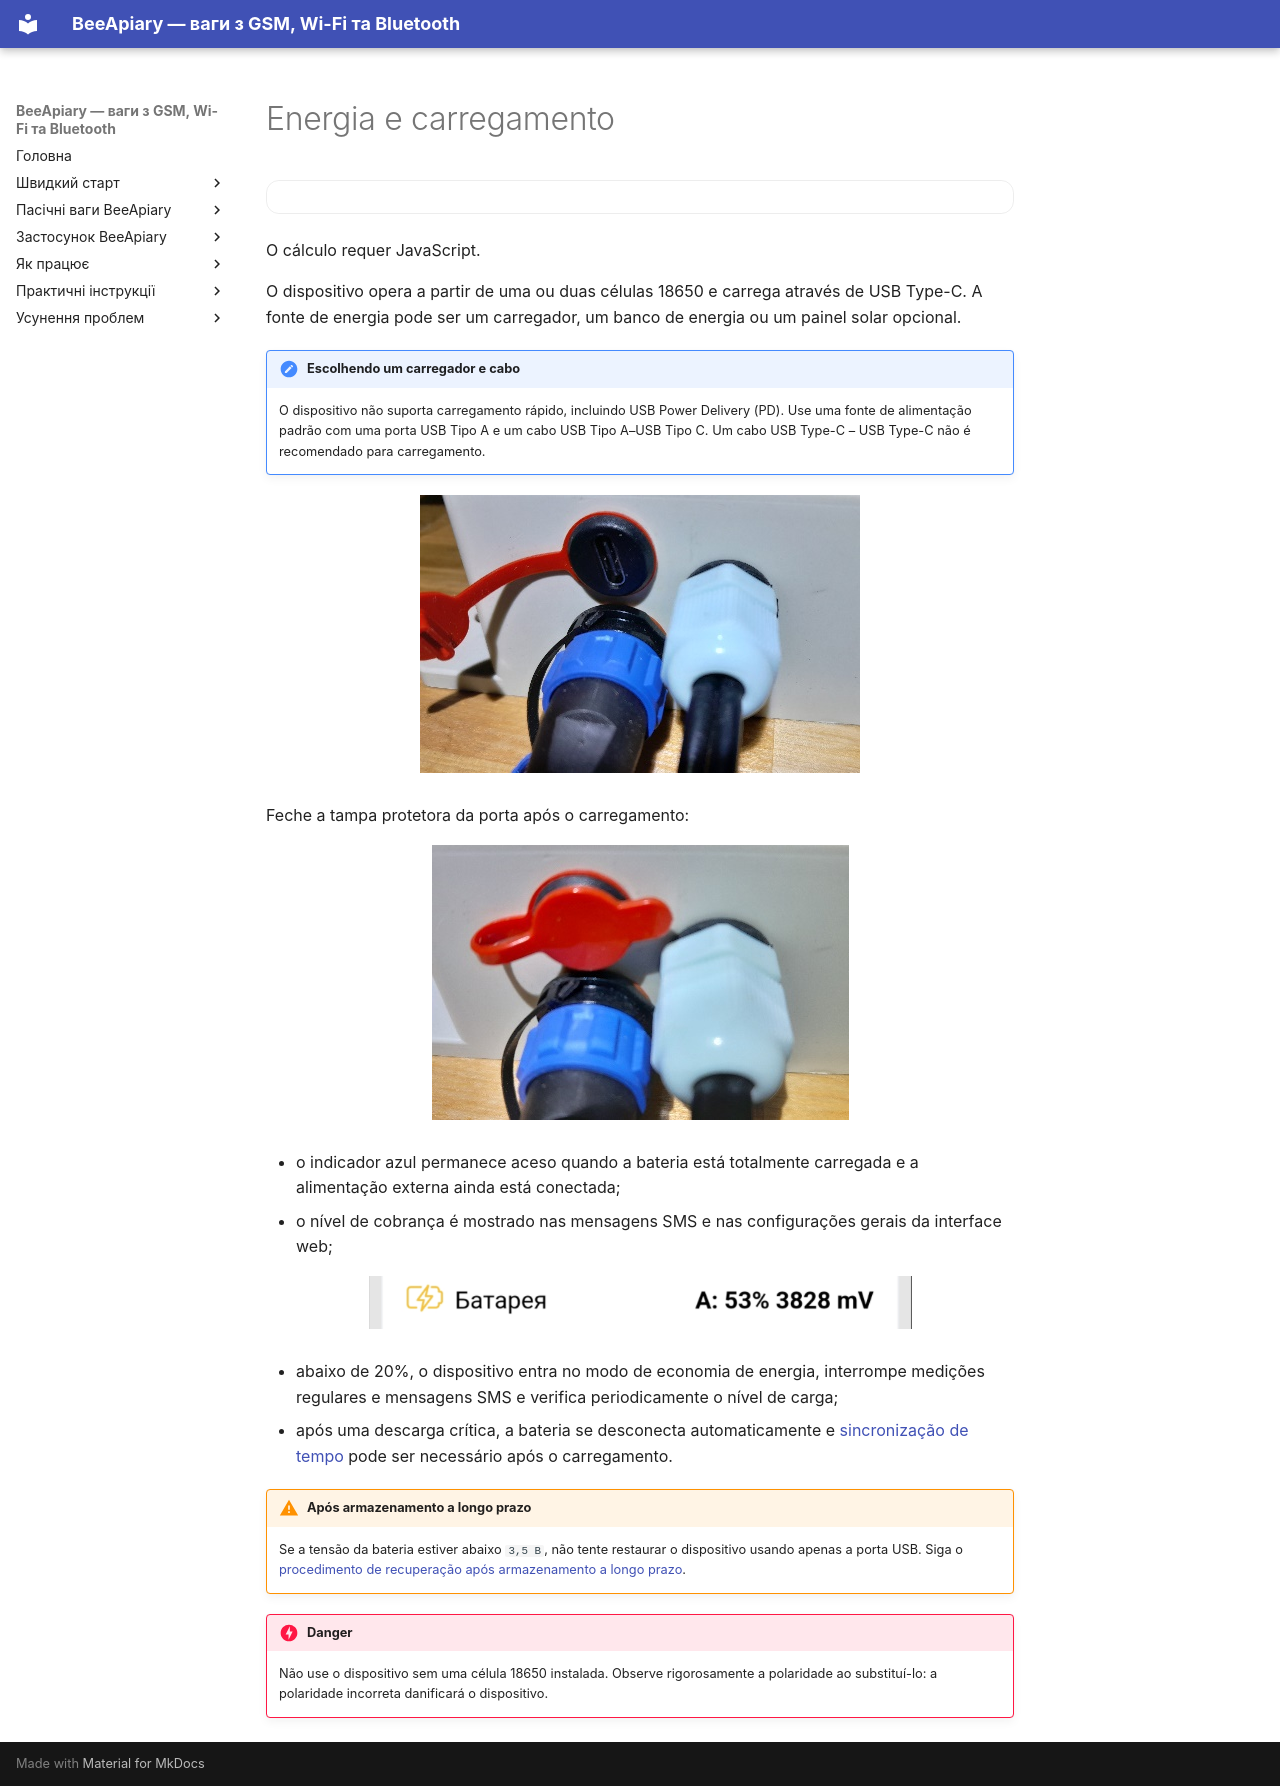

repository: Ivan-Bdgilko/BeeApiary_Docs · page: pt-BR/device/power/index.html · generator: mkdocs

# Energia e carregamento

<div class="battery-calculator"></div>

<noscript>O cálculo requer JavaScript.</noscript>

O dispositivo opera a partir de uma ou duas células 18650 e carrega através de USB Type-C. A fonte de energia pode ser um carregador, um banco de energia ou um painel solar opcional.

!!! note "Escolhendo um carregador e cabo"
    O dispositivo não suporta carregamento rápido, incluindo USB Power Delivery (PD). Use uma fonte de alimentação padrão com uma porta USB Tipo A e um cabo USB Tipo A–USB Tipo C. Um cabo USB Type-C – USB Type-C não é recomendado para carregamento.

![Abra a porta de alimentação USB Type-C](../../assets/common/device/power/open-usb-type-c-port.jpeg){ .doc-photo }

Feche a tampa protetora da porta após o carregamento:

![Tampa protetora fechada sobre a porta de alimentação](../../assets/common/device/power/closed-usb-type-c-cover.jpeg){ .doc-photo }

- o indicador azul permanece aceso quando a bateria está totalmente carregada e a alimentação externa ainda está conectada;
- o nível de cobrança é mostrado nas mensagens SMS e nas configurações gerais da interface web;

  ![Carga da bateria na interface web](../../assets/en/device/power/battery-charge-status.png){ .doc-screenshot }

- abaixo de 20%, o dispositivo entra no modo de economia de energia, interrompe medições regulares e mensagens SMS e verifica periodicamente o nível de carga;
- após uma descarga crítica, a bateria se desconecta automaticamente e [sincronização de tempo](../system/time-synchronization.md) pode ser necessário após o carregamento.

!!! warning "Após armazenamento a longo prazo"
    Se a tensão da bateria estiver abaixo `3,5 В`, não tente restaurar o dispositivo usando apenas a porta USB. Siga o [procedimento de recuperação após armazenamento a longo prazo](../troubleshooting/recovery-after-storage.md).

!!! danger
    Não use o dispositivo sem uma célula 18650 instalada. Observe rigorosamente a polaridade ao substituí-lo: a polaridade incorreta danificará o dispositivo.
